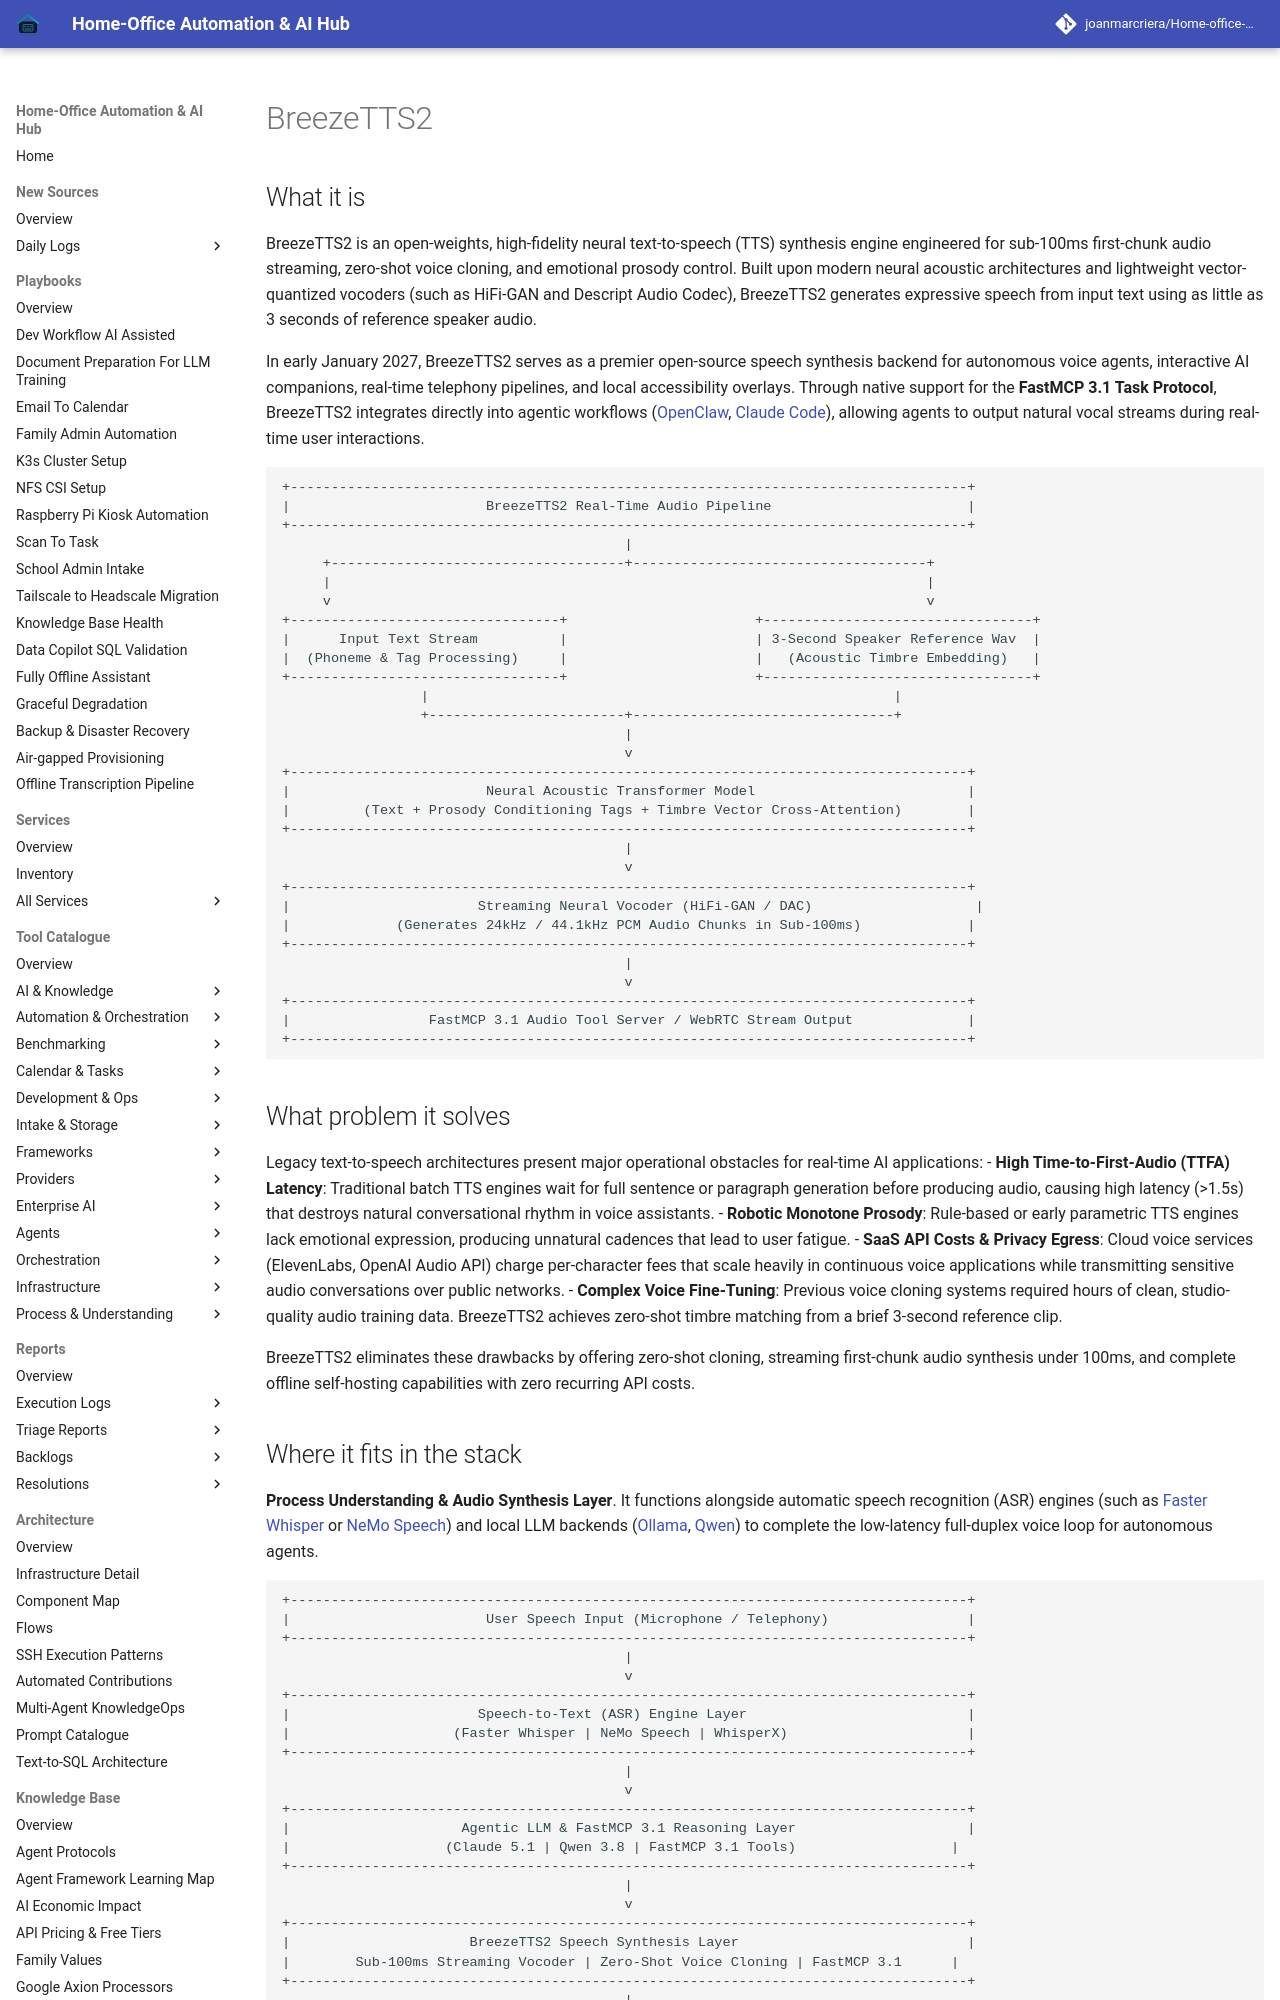

repository: joanmarcriera/Home-office-automations · page: tools/process_understanding/breezetts2/index.html · generator: mkdocs

# BreezeTTS2

## What it is

BreezeTTS2 is an open-weights, high-fidelity neural text-to-speech (TTS) synthesis engine engineered for sub-100ms first-chunk audio streaming, zero-shot voice cloning, and emotional prosody control. Built upon modern neural acoustic architectures and lightweight vector-quantized vocoders (such as HiFi-GAN and Descript Audio Codec), BreezeTTS2 generates expressive speech from input text using as little as 3 seconds of reference speaker audio.

In early January 2027, BreezeTTS2 serves as a premier open-source speech synthesis backend for autonomous voice agents, interactive AI companions, real-time telephony pipelines, and local accessibility overlays. Through native support for the **FastMCP 3.1 Task Protocol**, BreezeTTS2 integrates directly into agentic workflows ([OpenClaw](../../tools/development_ops/openclaw.md), [Claude Code](../../tools/development_ops/claude-code.md)), allowing agents to output natural vocal streams during real-time user interactions.

```
+-----------------------------------------------------------------------------------+
|                        BreezeTTS2 Real-Time Audio Pipeline                        |
+-----------------------------------------------------------------------------------+
                                          |
     +------------------------------------+------------------------------------+
     |                                                                         |
     v                                                                         v
+---------------------------------+                       +---------------------------------+
|      Input Text Stream          |                       | 3-Second Speaker Reference Wav  |
|  (Phoneme & Tag Processing)     |                       |   (Acoustic Timbre Embedding)   |
+---------------------------------+                       +---------------------------------+
                 |                                                         |
                 +------------------------+--------------------------------+
                                          |
                                          v
+-----------------------------------------------------------------------------------+
|                        Neural Acoustic Transformer Model                          |
|         (Text + Prosody Conditioning Tags + Timbre Vector Cross-Attention)        |
+-----------------------------------------------------------------------------------+
                                          |
                                          v
+-----------------------------------------------------------------------------------+
|                       Streaming Neural Vocoder (HiFi-GAN / DAC)                    |
|             (Generates 24kHz / 44.1kHz PCM Audio Chunks in Sub-100ms)             |
+-----------------------------------------------------------------------------------+
                                          |
                                          v
+-----------------------------------------------------------------------------------+
|                 FastMCP 3.1 Audio Tool Server / WebRTC Stream Output              |
+-----------------------------------------------------------------------------------+
```
